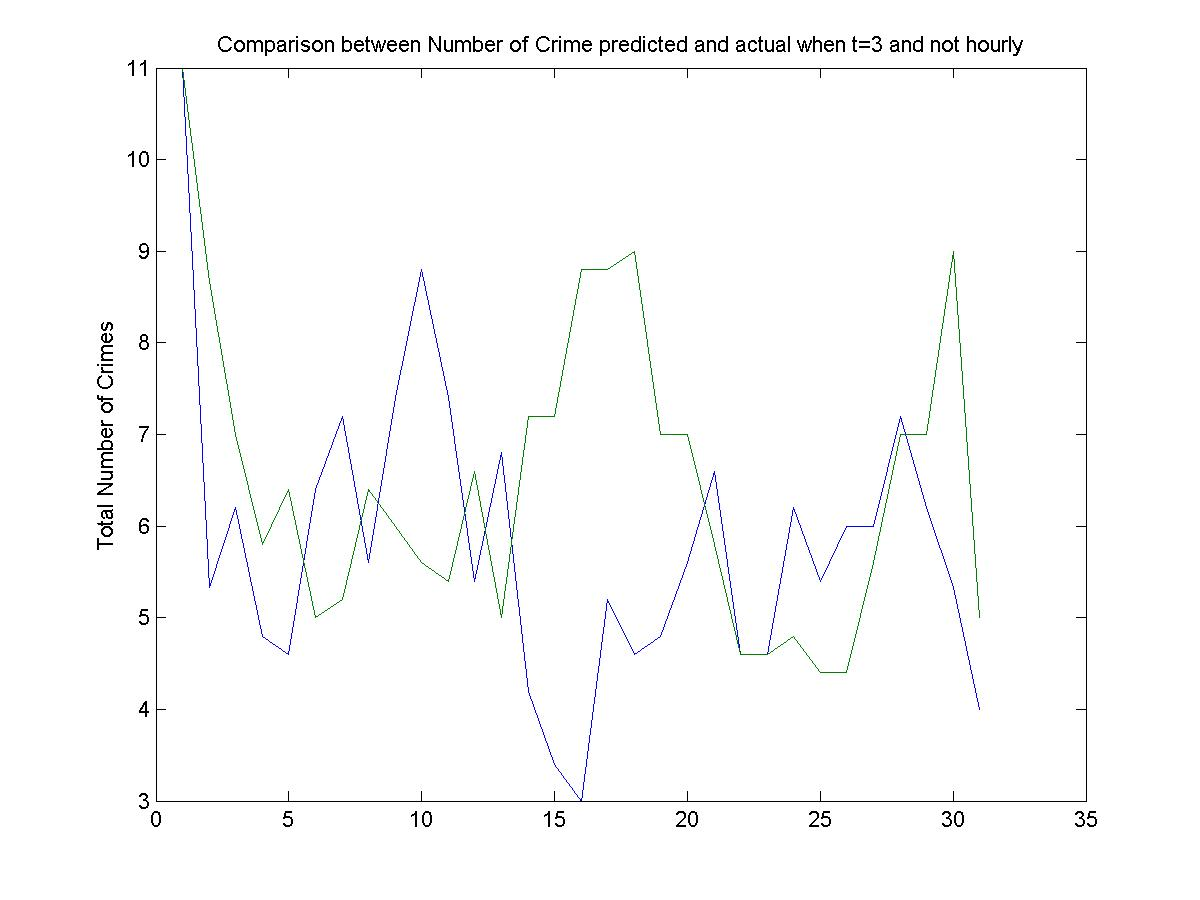

The file beside this chart, header and first rows:
11, 11
1, 4
4, 11
7, 4
8, 5
4, 5
0, 7
13, 4
11, 5
0, 11
13, 3
7, 5
6, 3
1, 11
7, 3
0, 14
3, 5
4, 11
12, 11
4, 4
1, 4
7, 5
9, 5
2, 5
4, 4
9, 5
3, 3
12, 5
2, 11
10, 11
4, 5
